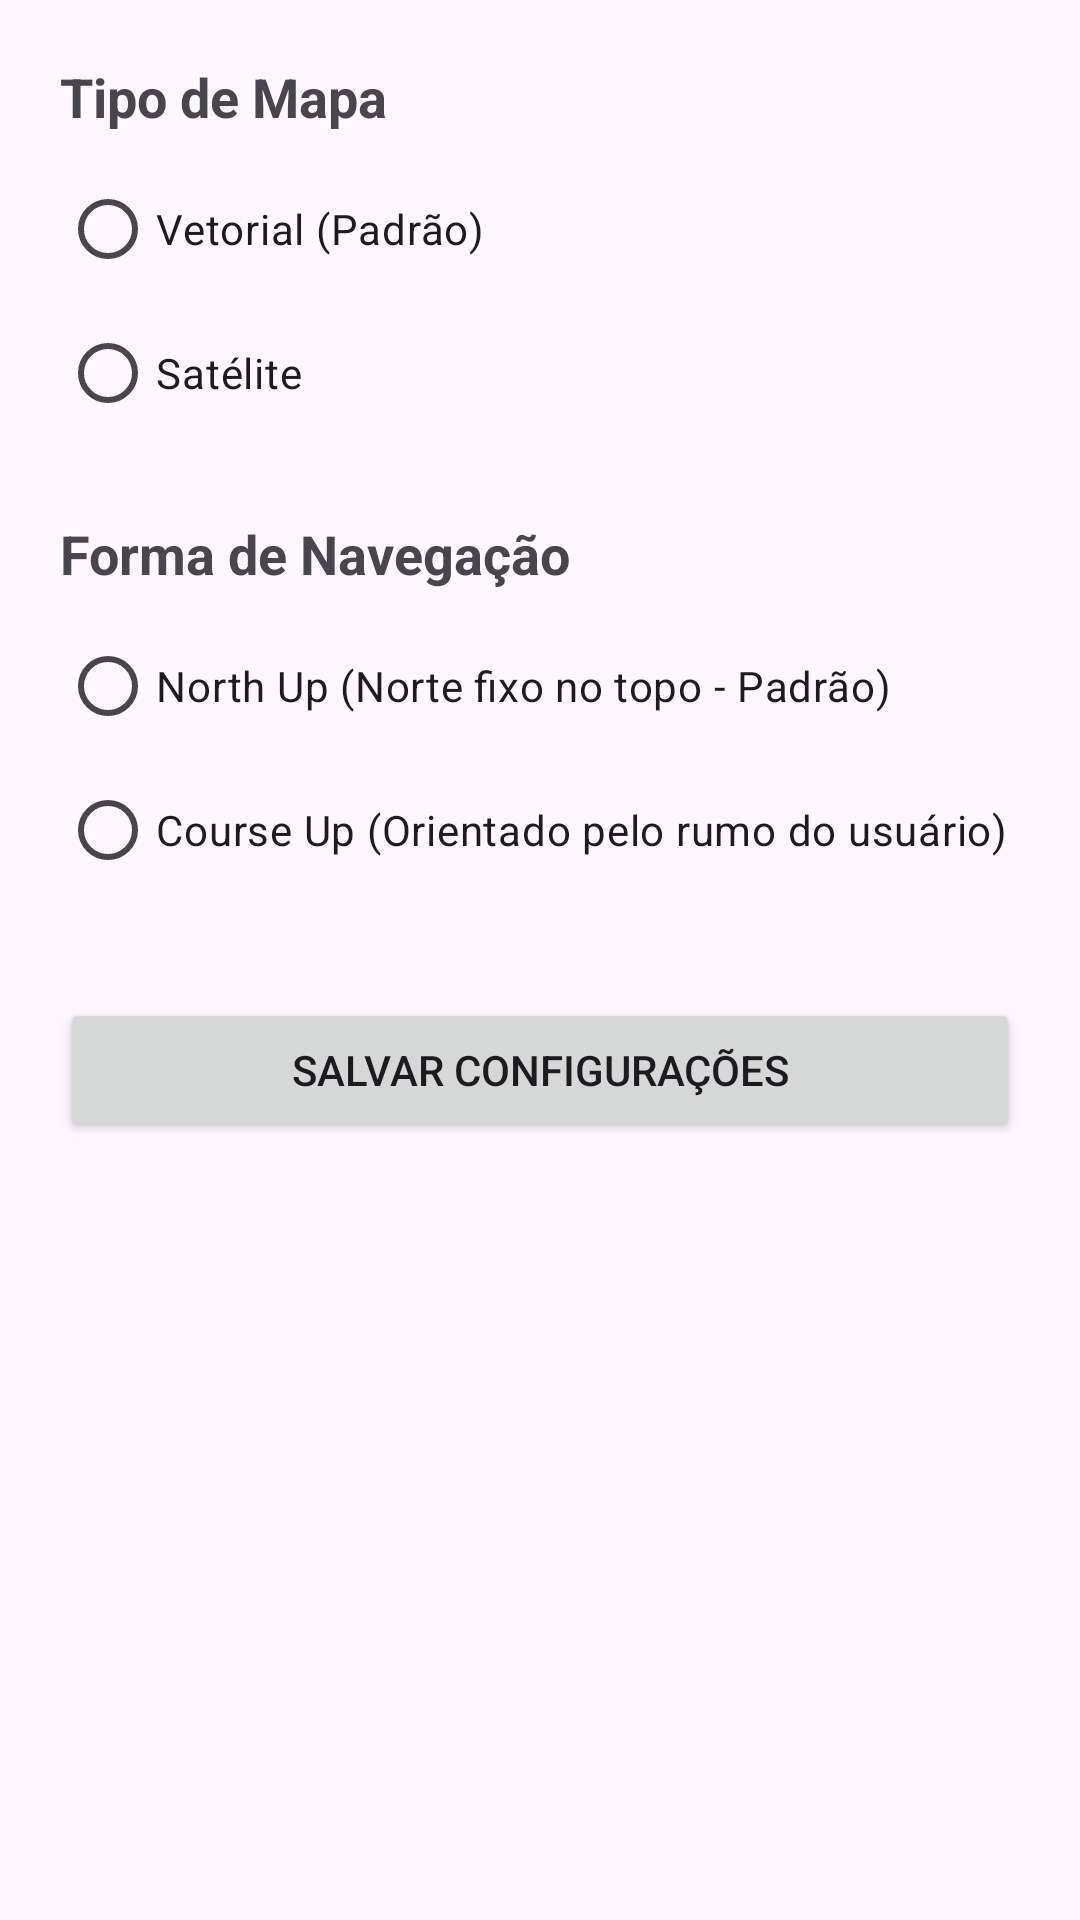

The Android layout XML behind this screen, and the referenced resources:
<!-- AndroidManifest.xml: application theme Theme.RegistroDeTrilhas -->
<!-- res/layout/activity_configuracao.xml -->
<?xml version="1.0" encoding="utf-8"?>
<LinearLayout xmlns:android="http://schemas.android.com/apk/res/android"
    android:layout_width="match_parent"
    android:layout_height="match_parent"
    android:orientation="vertical"
    android:padding="20dp">

    <TextView
        android:layout_width="wrap_content"
        android:layout_height="wrap_content"
        android:text="Tipo de Mapa"
        android:textSize="18sp"
        android:textStyle="bold" />

    <RadioGroup
        android:id="@+id/rgTipoMapa"
        android:layout_width="match_parent"
        android:layout_height="wrap_content"
        android:layout_marginTop="8dp"
        android:layout_marginBottom="24dp">

        <RadioButton
            android:id="@+id/rbVetorial"
            android:layout_width="wrap_content"
            android:layout_height="wrap_content"
            android:text="Vetorial (Padrão)" />

        <RadioButton
            android:id="@+id/rbSatelite"
            android:layout_width="wrap_content"
            android:layout_height="wrap_content"
            android:text="Satélite" />
    </RadioGroup>

    <TextView
        android:layout_width="wrap_content"
        android:layout_height="wrap_content"
        android:text="Forma de Navegação"
        android:textSize="18sp"
        android:textStyle="bold" />

    <RadioGroup
        android:id="@+id/rgModoNavegacao"
        android:layout_width="match_parent"
        android:layout_height="wrap_content"
        android:layout_marginTop="8dp"
        android:layout_marginBottom="32dp">

        <RadioButton
            android:id="@+id/rbNorthUp"
            android:layout_width="wrap_content"
            android:layout_height="wrap_content"
            android:text="North Up (Norte fixo no topo - Padrão)" />

        <RadioButton
            android:id="@+id/rbCourseUp"
            android:layout_width="wrap_content"
            android:layout_height="wrap_content"
            android:text="Course Up (Orientado pelo rumo do usuário)" />
    </RadioGroup>

    <Button
        android:id="@+id/btnSalvarConfig"
        android:layout_width="match_parent"
        android:layout_height="wrap_content"
        android:text="Salvar Configurações" />
</LinearLayout>
<!-- resources referenced by this layout -->
<resources>
  <style name="Theme.RegistroDeTrilhas" parent="Base.Theme.RegistroDeTrilhas" />
  <style name="Base.Theme.RegistroDeTrilhas" parent="Theme.Material3.DayNight.NoActionBar">
          
          
      </style>
</resources>
